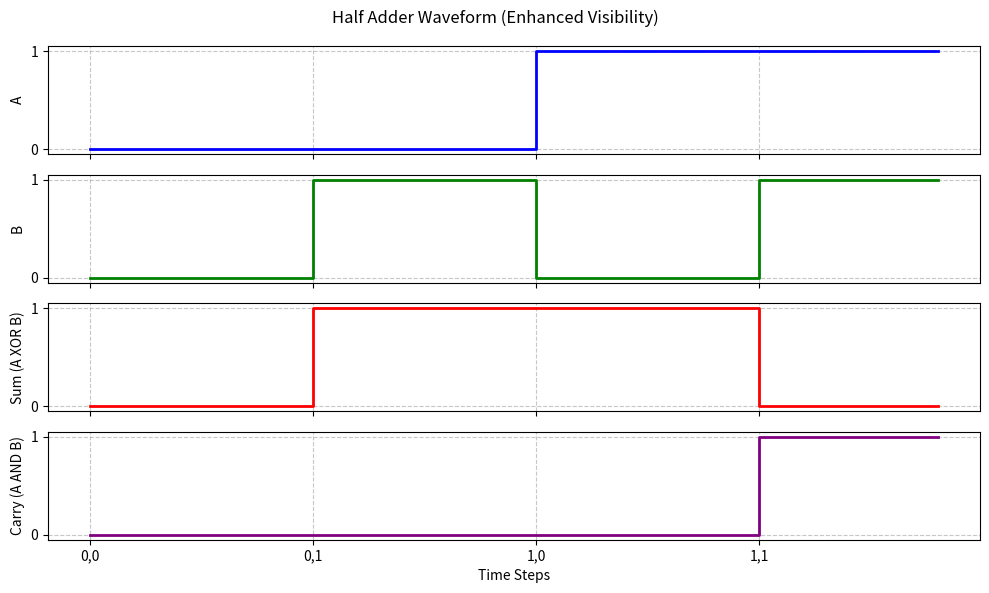

The script that saved this image:
import matplotlib.pyplot as plt
import numpy as np

def half_adder_sum(a, b):
    return a ^ b  # XOR operation

def half_adder_carry(a, b):
    return a & b  # AND operation

# Define input combinations with extended time duration
inputs = [(0, 0), (0, 1), (1, 0), (1, 1)]
sum_output = [half_adder_sum(a, b) for a, b in inputs]
carry_output = [half_adder_carry(a, b) for a, b in inputs]

# Extend time duration for better visibility
time_steps = 5  # Number of steps per input
time = np.arange(len(inputs) * time_steps)

# Extend signal values for clear visibility
a_values = np.repeat([a for a, b in inputs], time_steps)
b_values = np.repeat([b for a, b in inputs], time_steps)
sum_values = np.repeat(sum_output, time_steps)
carry_values = np.repeat(carry_output, time_steps)

# Create figure with 4 subplots
fig, axs = plt.subplots(4, 1, figsize=(10, 6), sharex=True)

# Plot A
axs[0].step(time, a_values, where="post", linewidth=2, color="blue")
axs[0].set_ylabel("A")
axs[0].set_yticks([0, 1])
axs[0].grid(True, linestyle="--", alpha=0.7)

# Plot B
axs[1].step(time, b_values, where="post", linewidth=2, color="green")
axs[1].set_ylabel("B")
axs[1].set_yticks([0, 1])
axs[1].grid(True, linestyle="--", alpha=0.7)

# Plot Sum (A XOR B)
axs[2].step(time, sum_values, where="post", linewidth=2, color="red")
axs[2].set_ylabel("Sum (A XOR B)")
axs[2].set_yticks([0, 1])
axs[2].grid(True, linestyle="--", alpha=0.7)

# Plot Carry (A AND B)
axs[3].step(time, carry_values, where="post", linewidth=2, color="purple")
axs[3].set_ylabel("Carry (A AND B)")
axs[3].set_yticks([0, 1])
axs[3].set_xlabel("Time Steps")
axs[3].grid(True, linestyle="--", alpha=0.7)

# Set x-axis labels at transition points
plt.xticks(np.arange(0, len(time), time_steps), [f"{a},{b}" for a, b in inputs])

# Adjust layout
plt.suptitle("Half Adder Waveform (Enhanced Visibility)")
plt.tight_layout()
plt.show()
